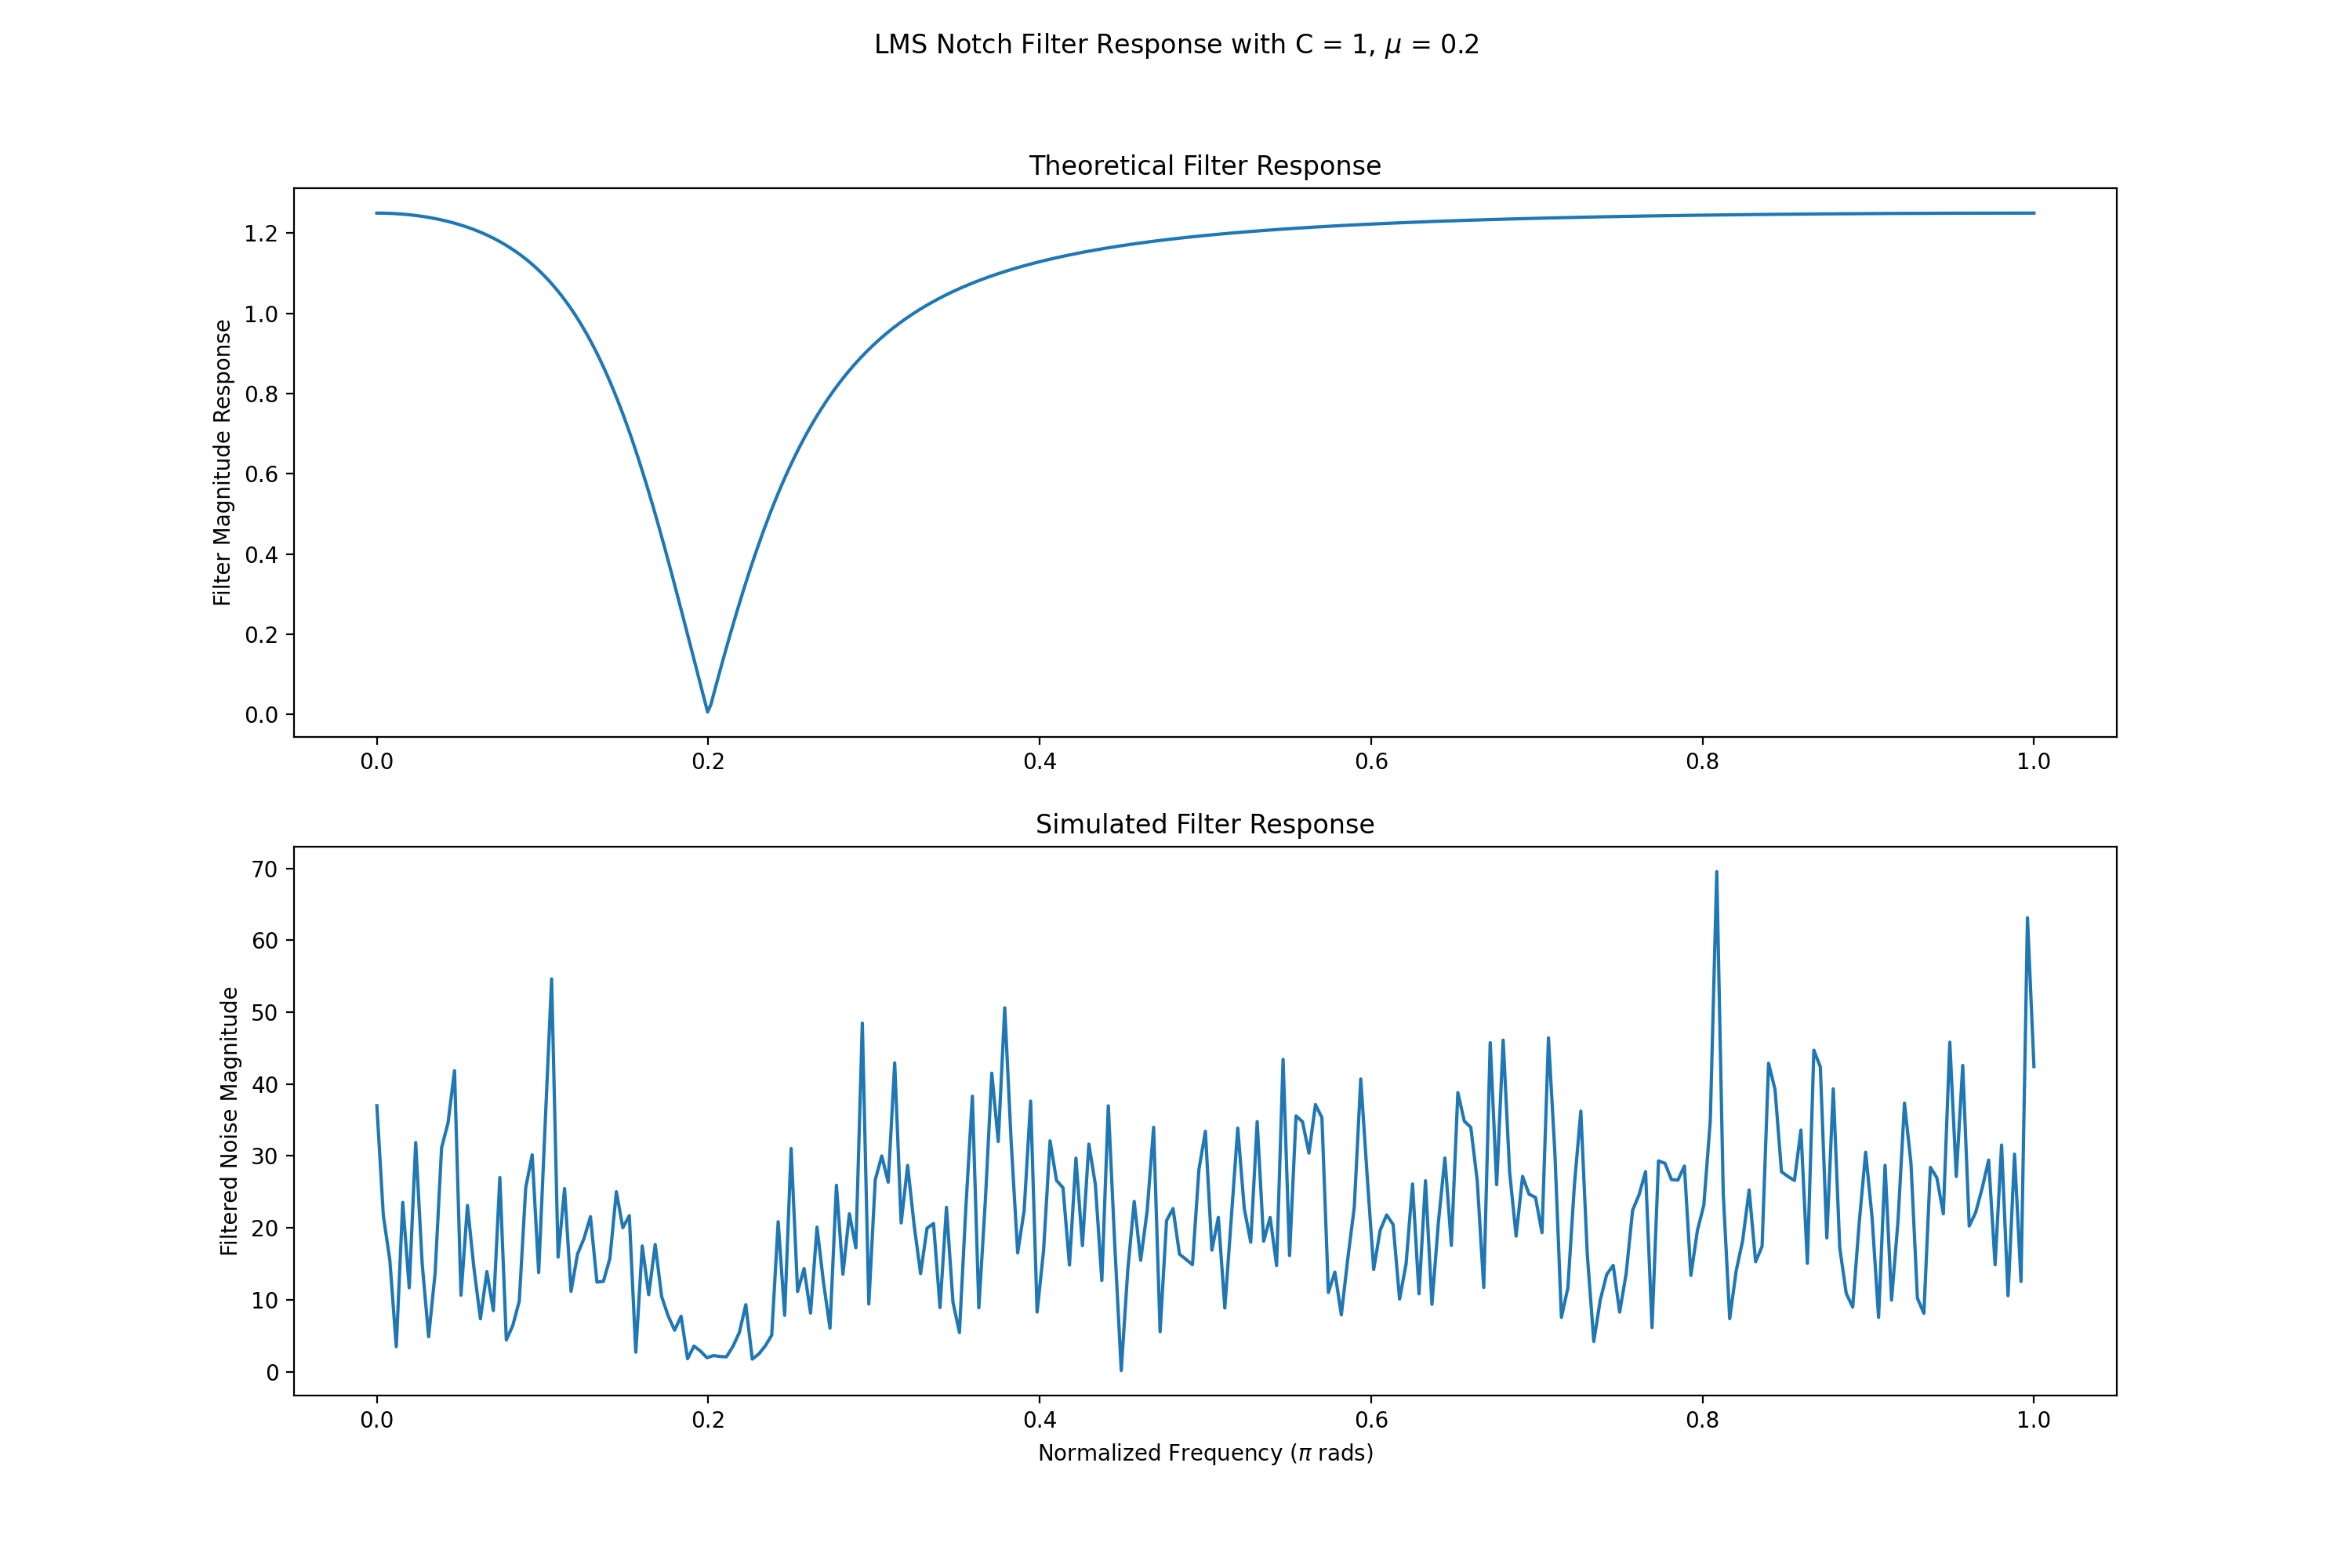

Write the Python code that produced this figure.
import argparse
import numpy as np
import matplotlib.pyplot as plt

def parse_args():
    parser = argparse.ArgumentParser()
    parser.add_argument('-n', '--num-samples', type=int, default=512,
                        help='number of samples to simulate (default to 1000)')
    parser.add_argument('-f', '--frequency', type=float, default=.2,
                        help='normalized frequency to cancel out in the range of [0, 1] (default to .2)')
    parser.add_argument('--mu', type=float, default=.2,
                        help='learning rate of the LMS algorithm (default to 0.2)')
    parser.add_argument('--C', type=float, default=1,
                        help='scaling constant multiplied to the sinusoids (default to 1.0)')
    parser.add_argument('--phi', type=float, default=0,
                        help='phase applied to the sinusoids')
    return parser.parse_args()


def frequency_response(w0, C, mu):
    w = np.linspace(0, np.pi, 512)
    H_CG = 2 * mu * C**2 * \
            ((1 - np.cos(w0)*np.exp(-1j*w)) / (1 - 2*np.cos(w0)*np.exp(-1j*w) + np.exp(-2j*w)) - 1)
    H_AC = 1 / (1 + H_CG)

    return H_AC

if __name__ == '__main__':
    args = parse_args()
    omega_0 = args.frequency * np.pi

    y = np.zeros(args.num_samples)
    error = np.zeros_like(y)
    d = np.random.randn(y.shape[0])

    w1 = 0
    w2 = 0
    for i in range(args.num_samples):
        # compute sinusoids
        x1 = args.C * np.cos(i * omega_0 + args.phi)
        x2 = args.C * np.sin(i * omega_0 + args.phi)

        # compute output
        F = x1 * w1
        J = x2 * w2
        y[i] = F + J

        # compute feedback
        error[i] = d[i] - y[i]

        # compute top branch
        D = x1 * error[i]
        w1 += D * 2 * args.mu

        # compute bottom branch
        H = x2 * error[i]
        w2 += H * 2 * args.mu

    # plot theoretical filter response
    H_AC = frequency_response(omega_0, args.C, args.mu)
    plt.figure(figsize=(15, 10))
    plt.subplot(211)
    plt.plot(np.linspace(0, 1, H_AC.shape[0]), np.abs(H_AC))
    plt.title('Theoretical Filter Response')
    plt.ylabel('Filter Magnitude Response')

    plt.subplot(212)
    plt.plot(np.fft.rfftfreq(d.shape[0], d=1/2), np.abs(np.fft.rfft(error)))
    plt.title('Simulated Filter Response')
    plt.xlabel('Normalized Frequency ($\\pi$ rads)')
    plt.ylabel('Filtered Noise Magnitude')

    plt.suptitle(f'LMS Notch Filter Response with C = {args.C}, $\\mu$ = {args.mu}')
    plt.show()
